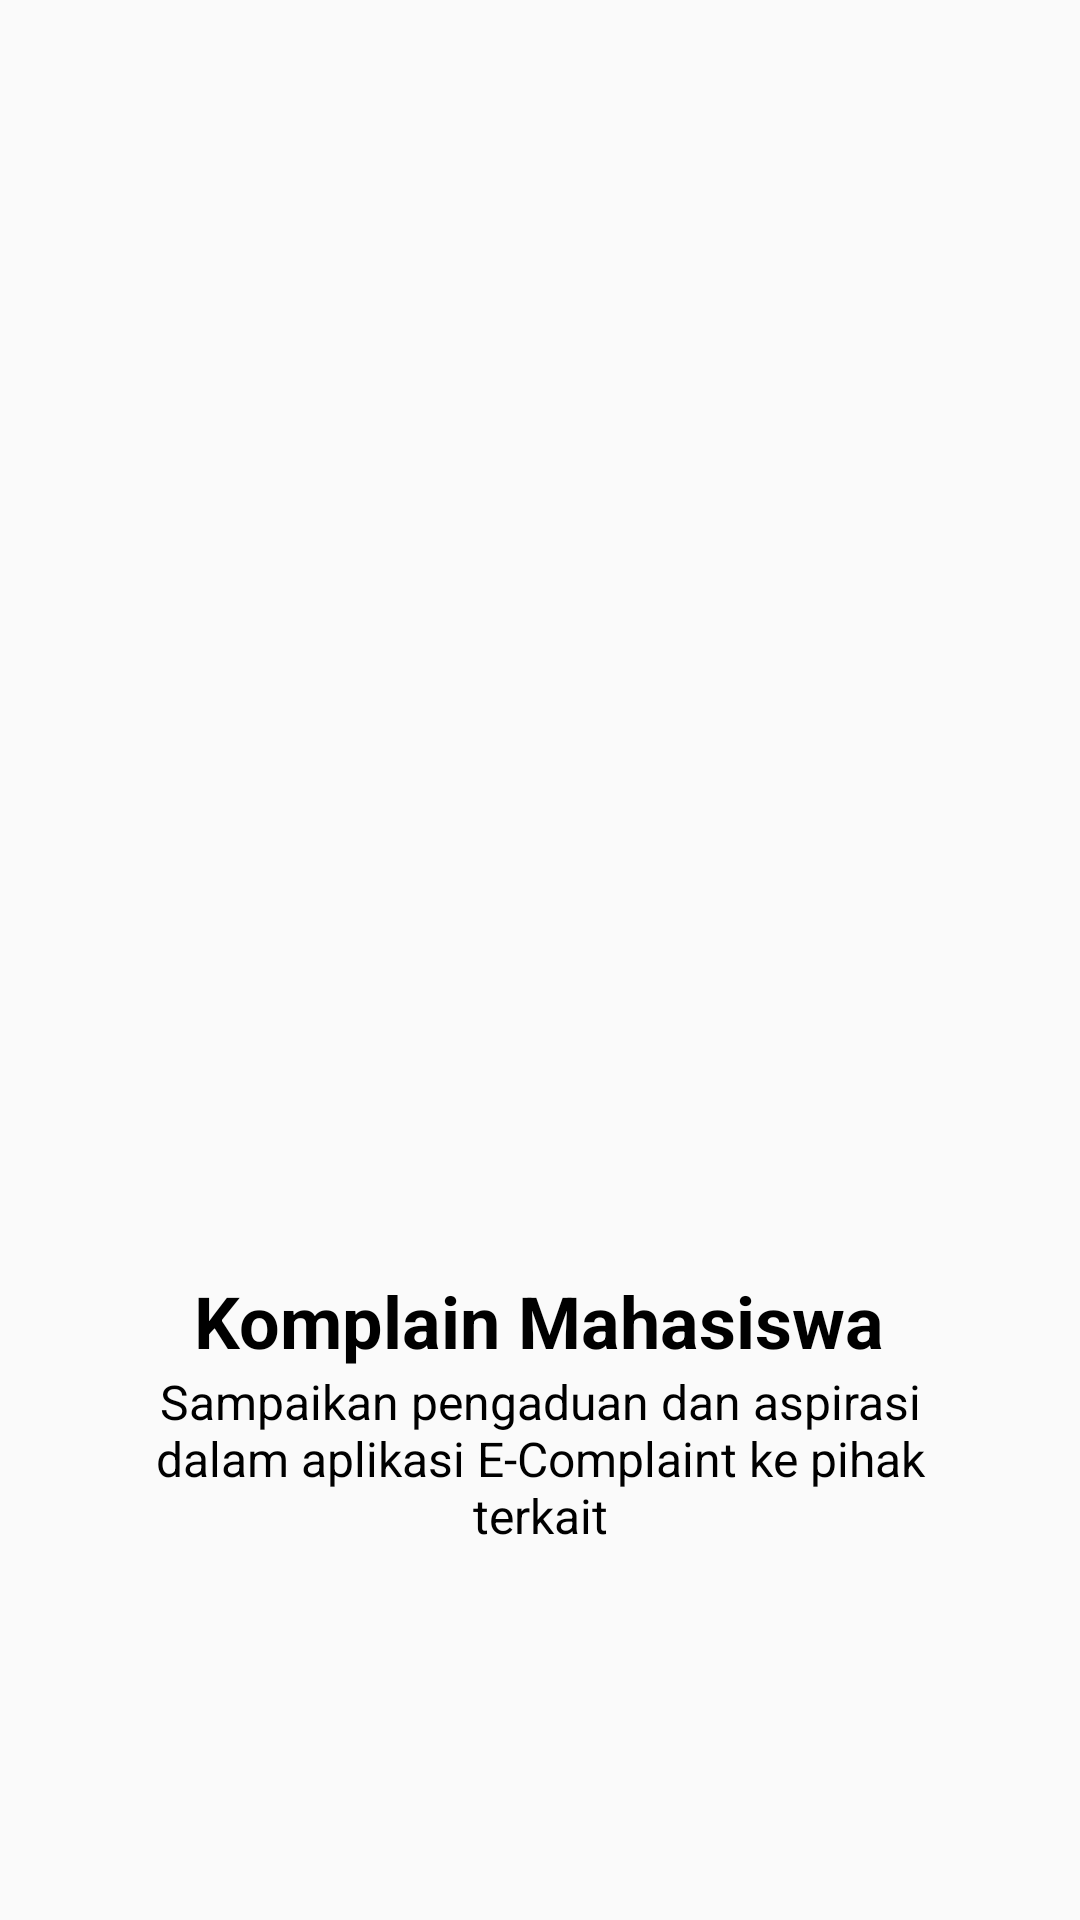

The Android layout XML behind this screen, and the referenced resources:
<!-- AndroidManifest.xml: application theme AppTheme -->
<!-- res/layout/activity_slide1.xml -->
<?xml version="1.0" encoding="utf-8"?>
<RelativeLayout xmlns:android="http://schemas.android.com/apk/res/android"
    xmlns:app="http://schemas.android.com/apk/res-auto"
    android:layout_width="match_parent"
    android:layout_height="match_parent">

    <LinearLayout
        android:layout_width="wrap_content"
        android:layout_height="wrap_content"
        android:orientation="vertical"
        android:layout_centerInParent="true"
        android:gravity="center_horizontal">

        <ImageView
            android:id="@+id/imageView2"
            android:layout_width="@dimen/img_width_height"
            android:layout_height="@dimen/img_height_height"
            app:srcCompat="@drawable/image1" />

        <TextView
            android:id="@+id/textView"
            android:layout_width="wrap_content"
            android:layout_height="wrap_content"
            android:text="@string/slide_1_title"
            android:textSize="@dimen/slide_title"
            android:textStyle="bold"
            android:textColor="#000000"/>

        <TextView
            android:id="@+id/textView2"
            android:layout_width="wrap_content"
            android:layout_height="wrap_content"
            android:text="@string/slide_1_desc"
            android:textColor="#000000"
            android:gravity="center"
            android:textSize="@dimen/slide_desc"
            android:paddingRight="@dimen/desc_padding"
            android:paddingLeft="@dimen/desc_padding"/>
    </LinearLayout>
</RelativeLayout>
<!-- resources referenced by this layout -->
<resources>
  <dimen name="desc_padding">40dp</dimen>
  <dimen name="img_height_height">300dp</dimen>
  <dimen name="img_width_height">300dp</dimen>
  <dimen name="slide_desc">16dp</dimen>
  <dimen name="slide_title">24dp</dimen>
  <string name="slide_1_desc">Sampaikan pengaduan dan aspirasi dalam aplikasi E-Complaint ke pihak terkait</string>
  <string name="slide_1_title">Komplain Mahasiswa</string>
  <style name="AppTheme" parent="Theme.AppCompat.Light.NoActionBar">
          
          <item name="colorPrimary">@color/colorPrimary</item>
          <item name="colorPrimaryDark">@color/colorPrimaryDark</item>
          <item name="colorAccent">@color/colorAccent</item>
          <item name="android:windowAnimationStyle">@style/animasi</item>
      </style>
  <color name="colorPrimary">#FF9800</color>
  <color name="colorPrimaryDark">#ED8E02</color>
  <color name="colorAccent">#AF6902</color>
  <style name="animasi">
      <item name="android:windowEnterAnimation">@android:anim/fade_in</item>
      <item name="android:windowExitAnimation">@android:anim/fade_out</item>
  </style>
</resources>
